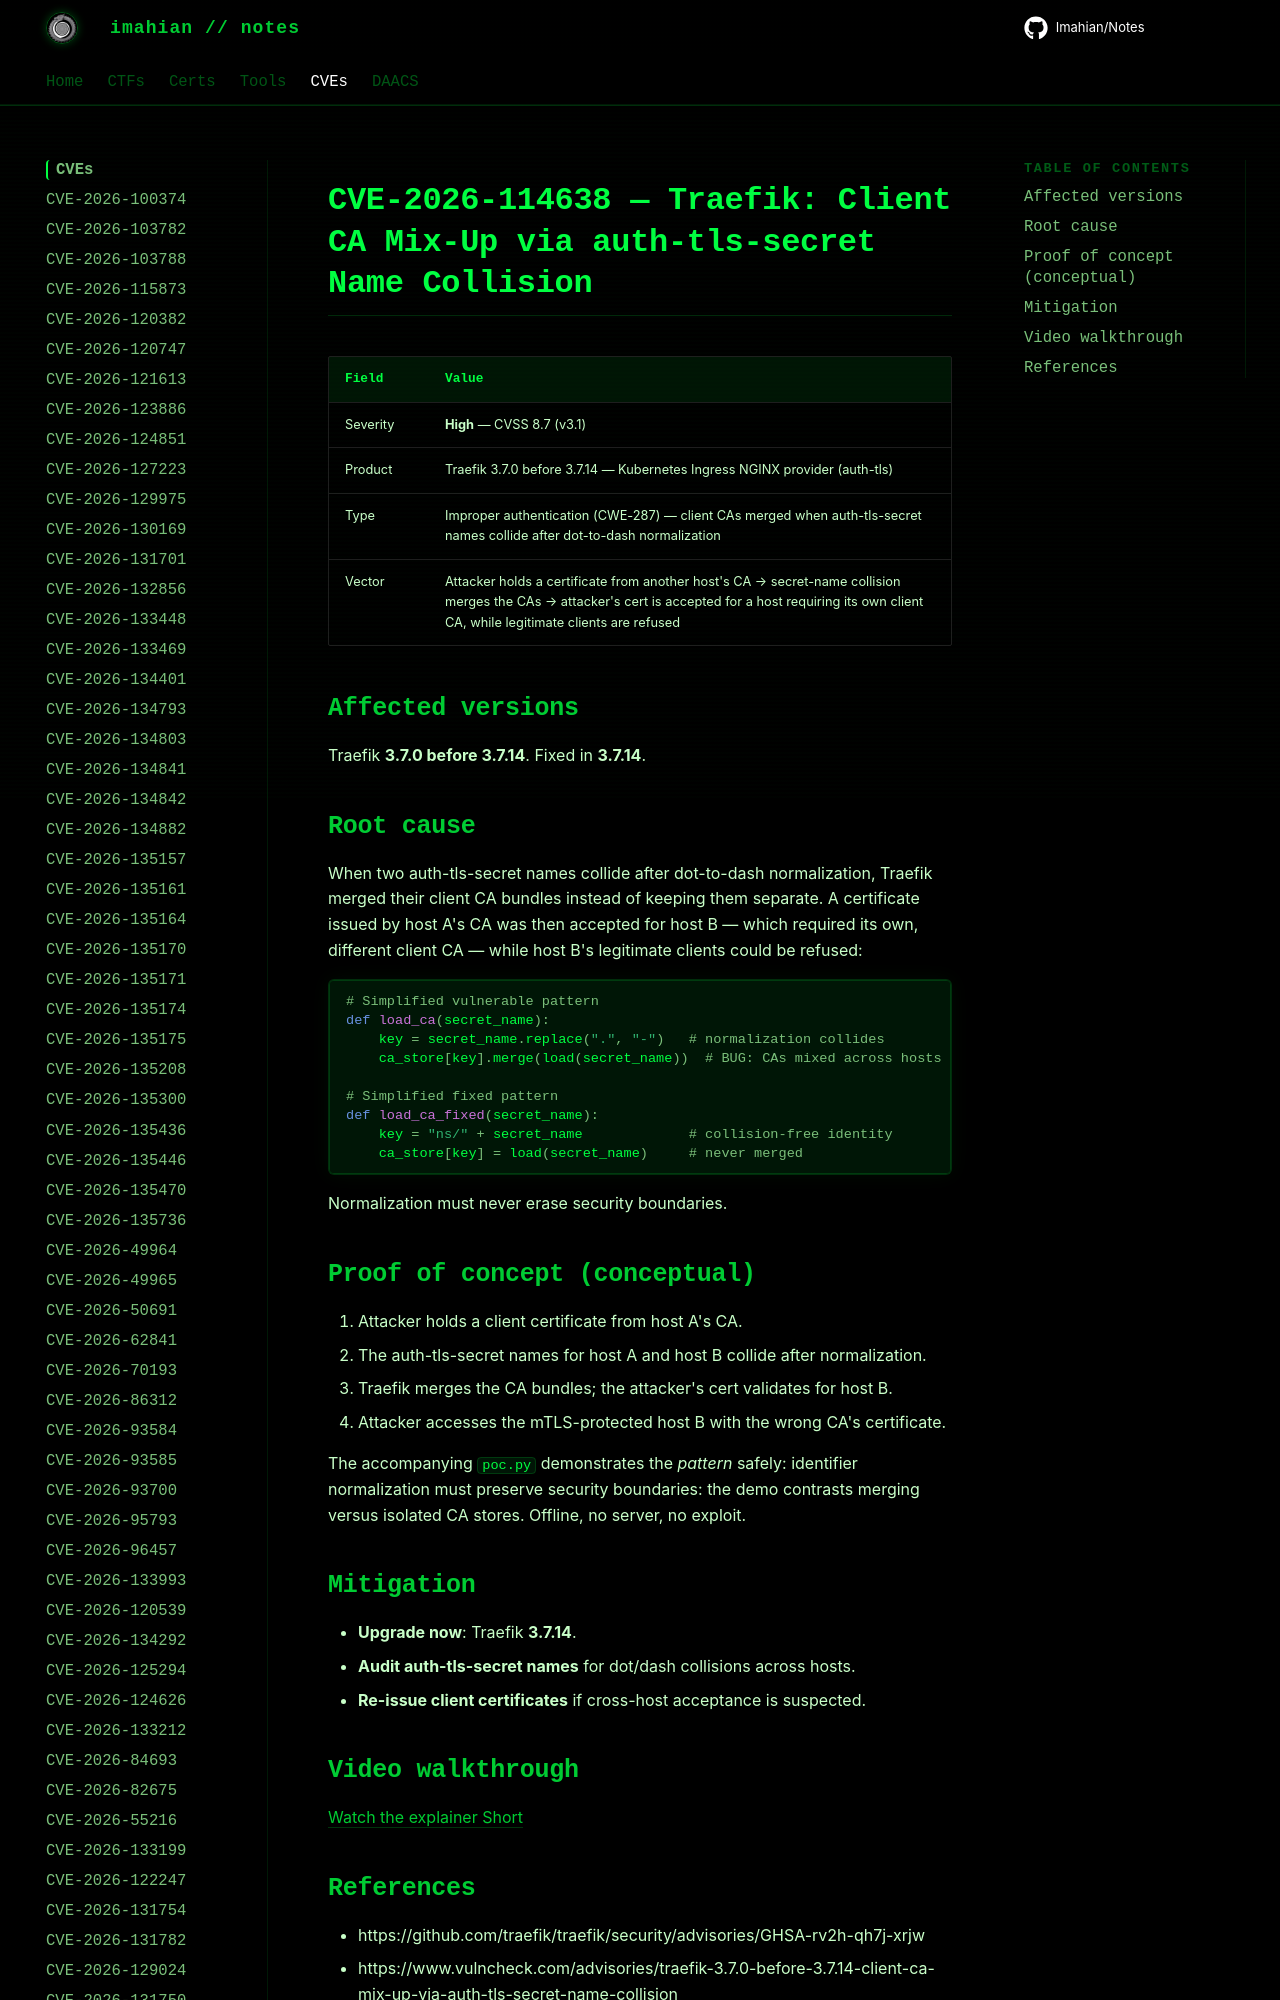

repository: Imahian/Notes · page: CVEs/CVE-2026-114638/index.html · generator: mkdocs

# CVE-2026-114638 — Traefik: Client CA Mix-Up via auth-tls-secret Name Collision

| Field | Value |
|---|---|
| Severity | **High** — CVSS 8.7 (v3.1) |
| Product | Traefik 3.7.0 before 3.7.14 — Kubernetes Ingress NGINX prov
